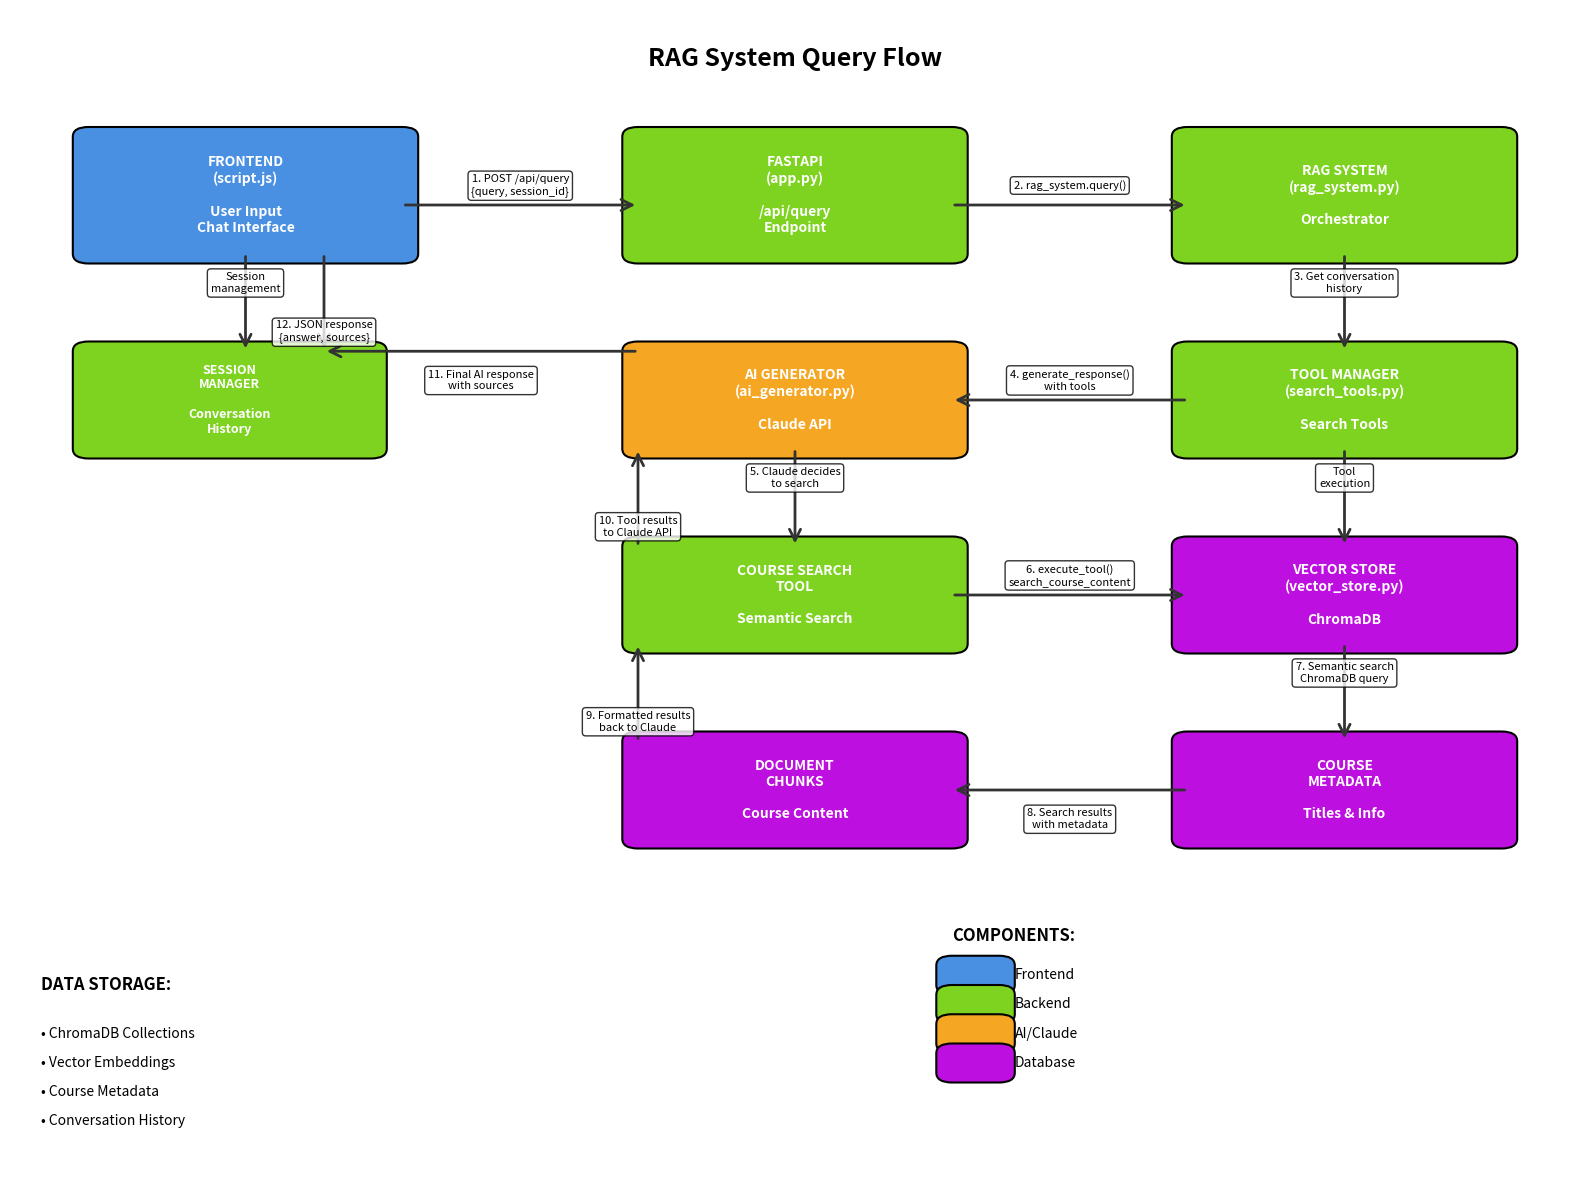

Write the Python code that produced this figure. (Note: this script raises an exception after producing the figure.)
import matplotlib.pyplot as plt
import matplotlib.patches as patches
from matplotlib.patches import FancyBboxPatch, ConnectionPatch
import numpy as np

# Create figure and axis
fig, ax = plt.subplots(1, 1, figsize=(16, 12))
ax.set_xlim(0, 10)
ax.set_ylim(0, 12)
ax.axis('off')

# Define colors
frontend_color = '#4A90E2'
backend_color = '#7ED321'
ai_color = '#F5A623'
db_color = '#BD10E0'
flow_color = '#333333'

# Helper function to create rounded rectangles
def create_box(ax, x, y, width, height, text, color, text_color='white', fontsize=10):
    box = FancyBboxPatch((x, y), width, height,
                         boxstyle="round,pad=0.1",
                         facecolor=color, edgecolor='black', linewidth=1.5)
    ax.add_patch(box)
    ax.text(x + width/2, y + height/2, text, ha='center', va='center',
            fontsize=fontsize, color=text_color, weight='bold', wrap=True)

# Helper function to create arrows
def create_arrow(ax, start_x, start_y, end_x, end_y, text='', offset=0.2):
    arrow = patches.FancyArrowPatch((start_x, start_y), (end_x, end_y),
                                   connectionstyle="arc3,rad=0", 
                                   arrowstyle='->', mutation_scale=20,
                                   color=flow_color, linewidth=2)
    ax.add_patch(arrow)
    if text:
        mid_x = (start_x + end_x) / 2
        mid_y = (start_y + end_y) / 2 + offset
        ax.text(mid_x, mid_y, text, ha='center', va='center', 
                fontsize=8, bbox=dict(boxstyle="round,pad=0.3", facecolor='white', alpha=0.8))

# Title
ax.text(5, 11.5, 'RAG System Query Flow', ha='center', va='center', 
        fontsize=18, weight='bold')

# 1. Frontend Layer
create_box(ax, 0.5, 9.5, 2, 1.2, 'FRONTEND\n(script.js)\n\nUser Input\nChat Interface', frontend_color)

# 2. API Layer
create_box(ax, 4, 9.5, 2, 1.2, 'FASTAPI\n(app.py)\n\n/api/query\nEndpoint', backend_color)

# 3. RAG System
create_box(ax, 7.5, 9.5, 2, 1.2, 'RAG SYSTEM\n(rag_system.py)\n\nOrchestrator', backend_color)

# 4. Session Manager
create_box(ax, 0.5, 7.5, 1.8, 1, 'SESSION\nMANAGER\n\nConversation\nHistory', backend_color, fontsize=9)

# 5. AI Generator
create_box(ax, 4, 7.5, 2, 1, 'AI GENERATOR\n(ai_generator.py)\n\nClaude API', ai_color)

# 6. Tool Manager
create_box(ax, 7.5, 7.5, 2, 1, 'TOOL MANAGER\n(search_tools.py)\n\nSearch Tools', backend_color)

# 7. Course Search Tool
create_box(ax, 4, 5.5, 2, 1, 'COURSE SEARCH\nTOOL\n\nSemantic Search', backend_color)

# 8. Vector Store
create_box(ax, 7.5, 5.5, 2, 1, 'VECTOR STORE\n(vector_store.py)\n\nChromaDB', db_color)

# 9. Document Chunks
create_box(ax, 4, 3.5, 2, 1, 'DOCUMENT\nCHUNKS\n\nCourse Content', db_color)

# 10. Course Metadata
create_box(ax, 7.5, 3.5, 2, 1, 'COURSE\nMETADATA\n\nTitles & Info', db_color)

# Flow arrows with labels
# Main flow down
create_arrow(ax, 2.5, 10, 4, 10, '1. POST /api/query\n{query, session_id}')
create_arrow(ax, 6, 10, 7.5, 10, '2. rag_system.query()')
create_arrow(ax, 8.5, 9.5, 8.5, 8.5, '3. Get conversation\nhistory')
create_arrow(ax, 7.5, 8, 6, 8, '4. generate_response()\nwith tools')
create_arrow(ax, 5, 7.5, 5, 6.5, '5. Claude decides\nto search')
create_arrow(ax, 6, 6, 7.5, 6, '6. execute_tool()\nsearch_course_content')
create_arrow(ax, 8.5, 5.5, 8.5, 4.5, '7. Semantic search\nChromaDB query')

# Return flow up
create_arrow(ax, 7.5, 4, 6, 4, '8. Search results\nwith metadata', -0.3)
create_arrow(ax, 4, 4.5, 4, 5.5, '9. Formatted results\nback to Claude', -0.3)
create_arrow(ax, 4, 6.5, 4, 7.5, '10. Tool results\nto Claude API', -0.3)
create_arrow(ax, 4, 8.5, 2, 8.5, '11. Final AI response\nwith sources', -0.3)
create_arrow(ax, 2, 9.5, 2, 8.5, '12. JSON response\n{answer, sources}', -0.3)

# Side connections
create_arrow(ax, 1.5, 9.5, 1.5, 8.5, 'Session\nmanagement')
create_arrow(ax, 8.5, 7.5, 8.5, 6.5, 'Tool\nexecution')

# Data flow indicators
ax.text(0.2, 2, 'DATA STORAGE:', ha='left', va='center', fontsize=12, weight='bold')
ax.text(0.2, 1.5, '• ChromaDB Collections', ha='left', va='center', fontsize=10)
ax.text(0.2, 1.2, '• Vector Embeddings', ha='left', va='center', fontsize=10)
ax.text(0.2, 0.9, '• Course Metadata', ha='left', va='center', fontsize=10)
ax.text(0.2, 0.6, '• Conversation History', ha='left', va='center', fontsize=10)

# Legend
legend_y = 2
ax.text(6, legend_y + 0.5, 'COMPONENTS:', ha='left', va='center', fontsize=12, weight='bold')
create_box(ax, 6, legend_y, 0.3, 0.2, '', frontend_color)
ax.text(6.4, legend_y + 0.1, 'Frontend', ha='left', va='center', fontsize=10)
create_box(ax, 6, legend_y - 0.3, 0.3, 0.2, '', backend_color)
ax.text(6.4, legend_y - 0.2, 'Backend', ha='left', va='center', fontsize=10)
create_box(ax, 6, legend_y - 0.6, 0.3, 0.2, '', ai_color)
ax.text(6.4, legend_y - 0.5, 'AI/Claude', ha='left', va='center', fontsize=10)
create_box(ax, 6, legend_y - 0.9, 0.3, 0.2, '', db_color)
ax.text(6.4, legend_y - 0.8, 'Database', ha='left', va='center', fontsize=10)

plt.tight_layout()
plt.savefig('/Users/<user>/Projects/learning/claudecode/starting-ragchatbot-codebase/query_flow_diagram.png', 
            dpi=300, bbox_inches='tight', facecolor='white')
plt.savefig('/Users/<user>/Projects/learning/claudecode/starting-ragchatbot-codebase/query_flow_diagram.pdf', 
            bbox_inches='tight', facecolor='white')
plt.show()

print("Query flow diagram saved as query_flow_diagram.png and query_flow_diagram.pdf")